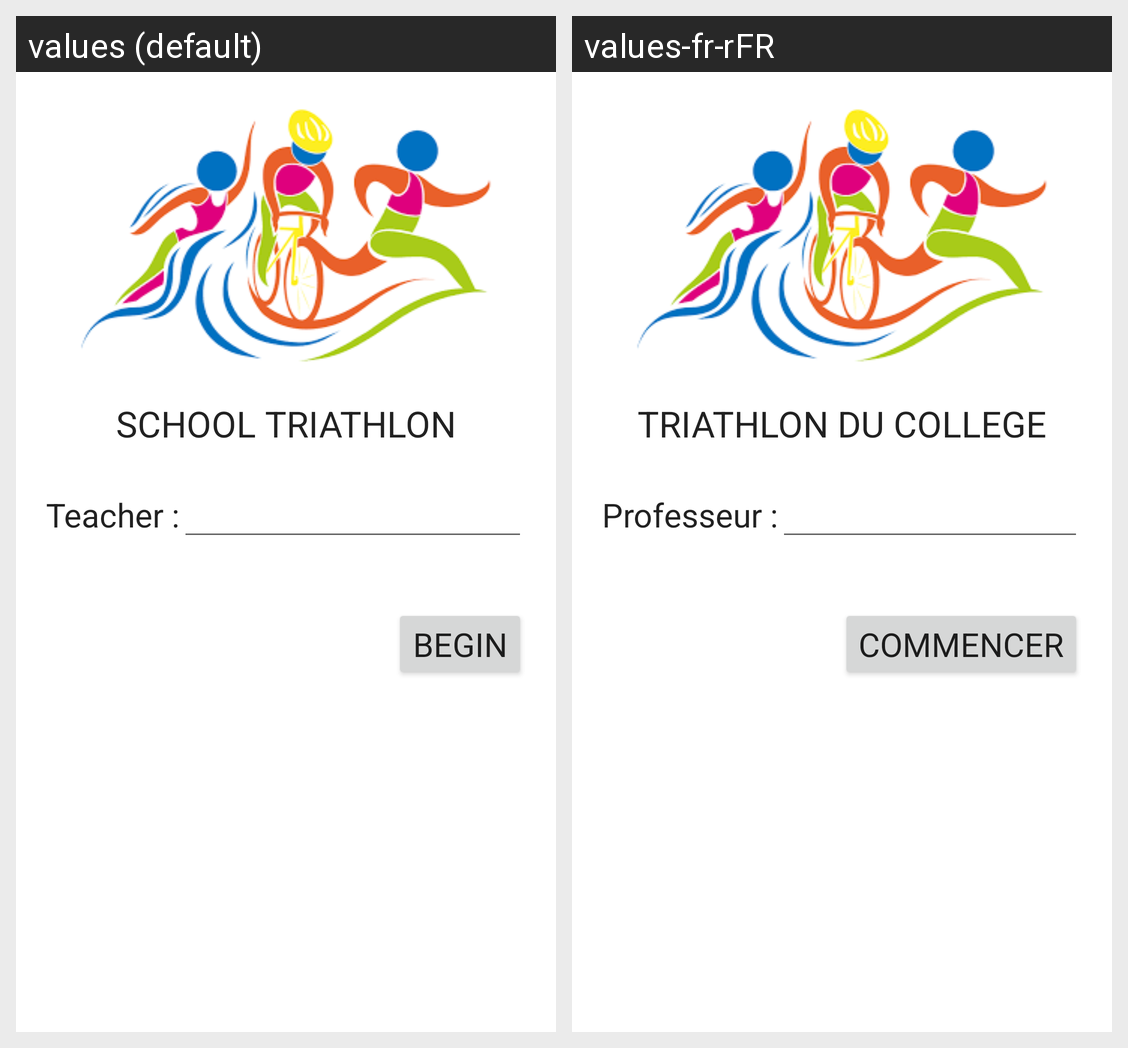

This grid shows one Android layout under two languages. Give, for every string resource on the screen, its name, the default text and each shown locale's text.
Android screen res/layout/activity_main.xml rendered under 2 locales, left to right: values (default), values-fr-rFR. Device: Nexus 5 (rendered at 1080×1920; each locale shown at half size, 540×960, under a caption strip naming it); theme Theme.AppTriathlon.
Strings drawn on this screen, with the default value and each locale's value (text and hints the layout hard-codes, and strings that could not be matched under every locale, appear in the picture but are not listed):

libTitre
  values: SCHOOL TRIATHLON
  values-fr-rFR: TRIATHLON DU COLLEGE

libNom
  values: Teacher :
  values-fr-rFR: Professeur :

libOK
  values: BEGIN
  values-fr-rFR: COMMENCER
